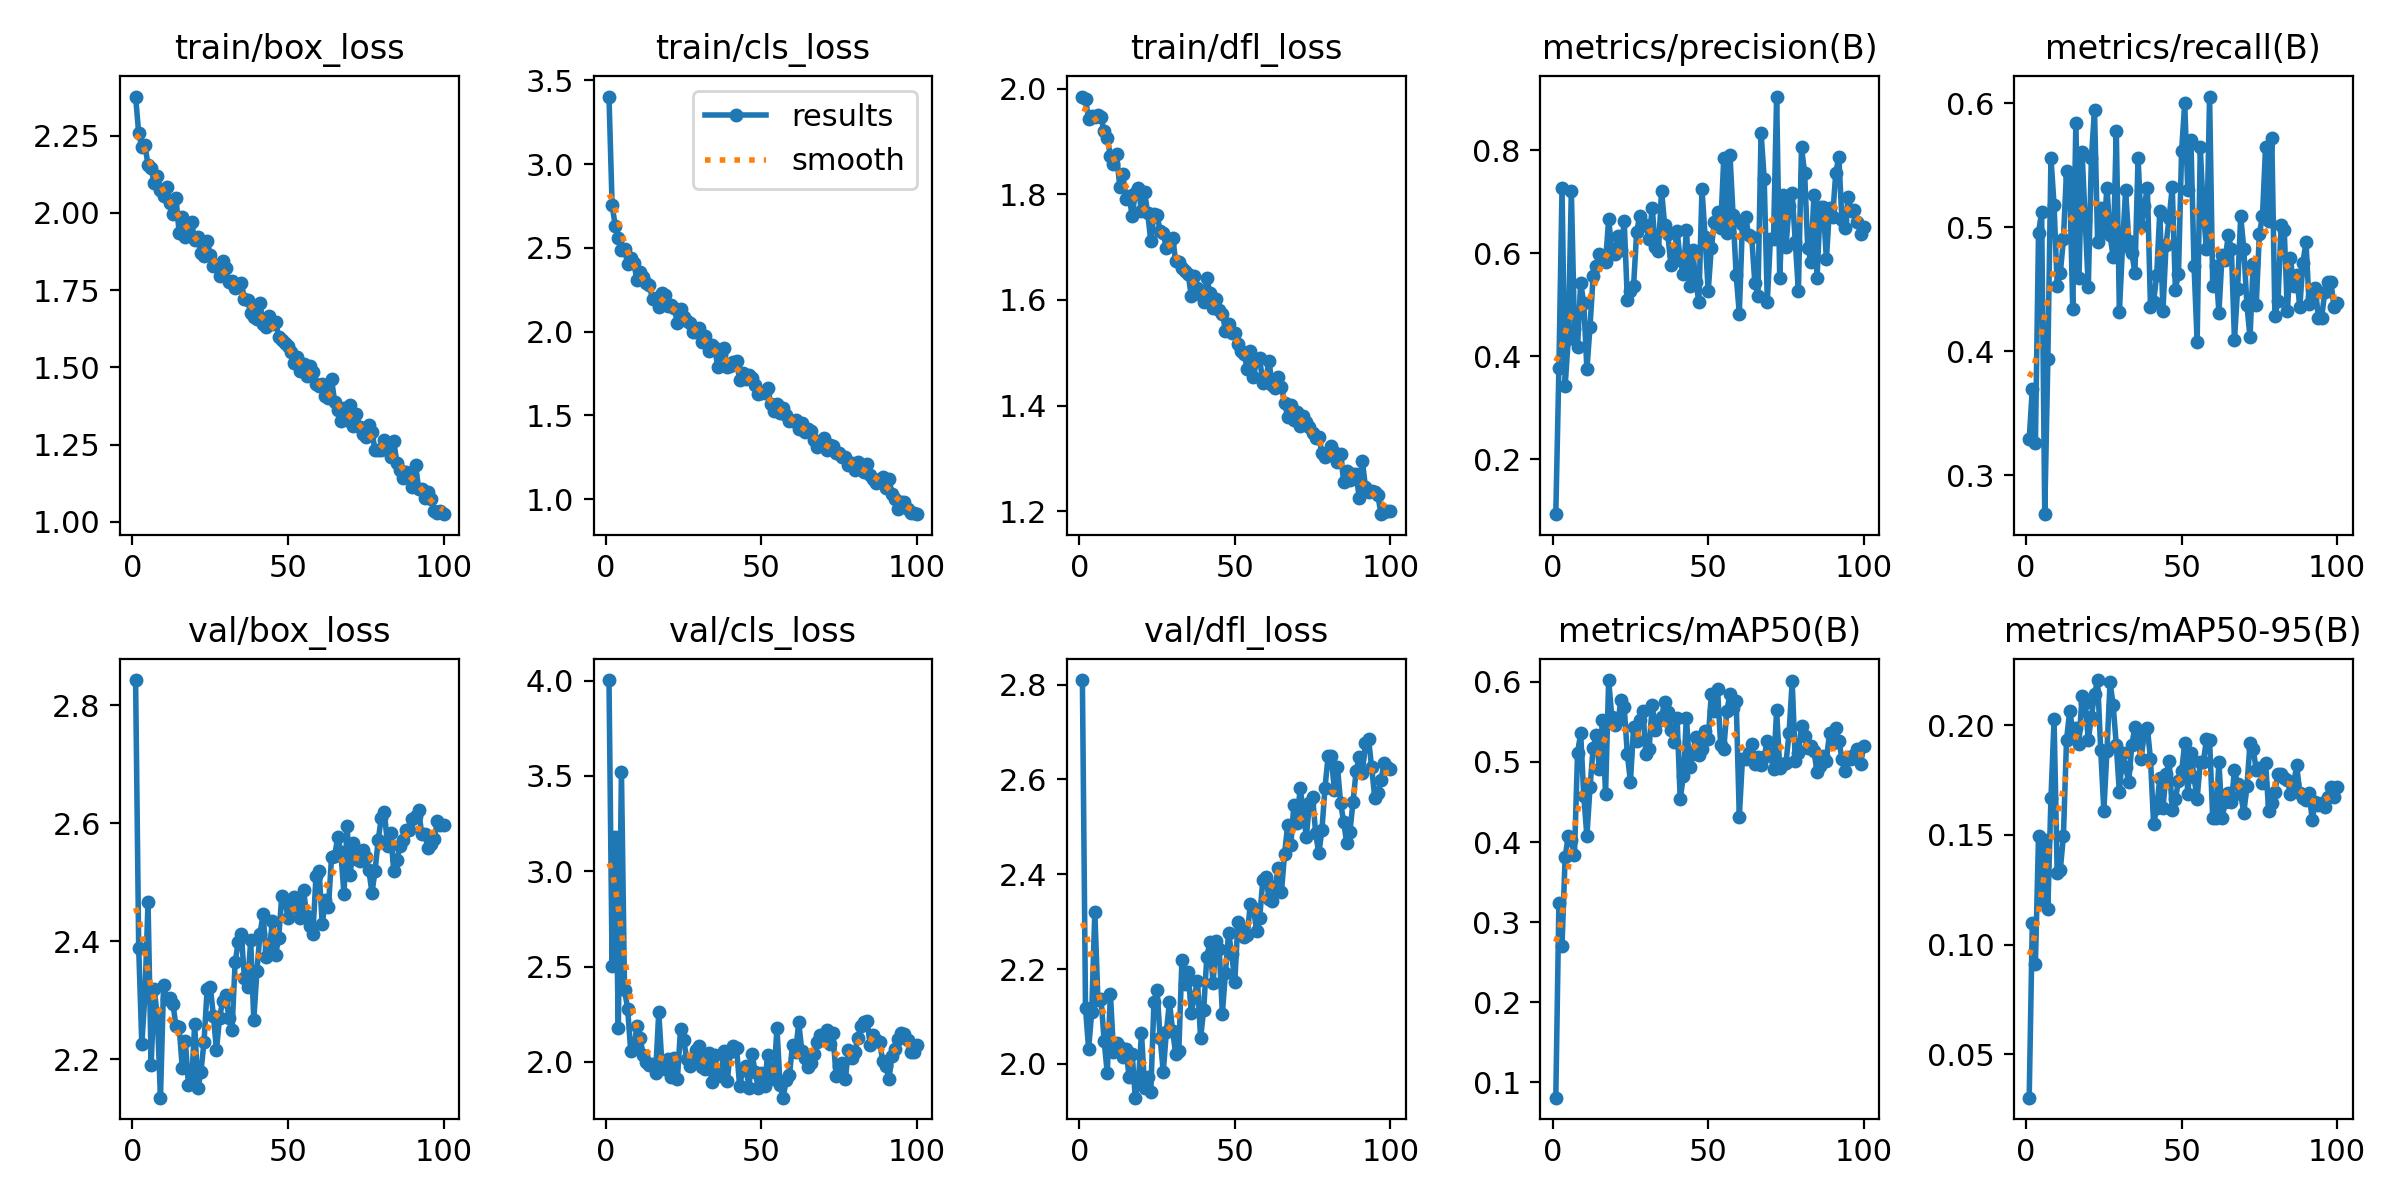

The data file committed next to this chart (first rows):
epoch, train/box_loss, train/cls_loss, train/dfl_loss, metrics/precision(B), metrics/recall(B), metrics/mAP50(B), metrics/mAP50-95(B), val/box_loss, val/cls_loss, val/dfl_loss, lr/pg0, lr/pg1, lr/pg2
1, 2.377, 3.403, 1.985, 0.09329, 0.329, 0.08102, 0.03032, 2.843, 4.003, 2.81, 0.06765, 0.0003268, 0.0003268
2, 2.258, 2.755, 1.98, 0.3769, 0.3695, 0.3239, 0.1098, 2.389, 2.504, 2.119, 0.03464, 0.0006536, 0.0006536
3, 2.215, 2.632, 1.943, 0.7256, 0.3257, 0.2706, 0.09102, 2.226, 3.181, 2.032, 0.001627, 0.0009738, 0.0009738
4, 2.218, 2.56, 1.948, 0.3414, 0.4955, 0.3811, 0.1494, 2.309, 2.175, 2.109, 0.0009703, 0.0009703, 0.0009703
5, 2.156, 2.49, 1.947, 0.4328, 0.5121, 0.4071, 0.1191, 2.466, 3.523, 2.321, 0.0009604, 0.0009604, 0.0009604
6, 2.144, 2.493, 1.949, 0.7211, 0.2686, 0.402, 0.1475, 2.192, 2.379, 2.134, 0.0009505, 0.0009505, 0.0009505
7, 2.097, 2.403, 1.945, 0.4531, 0.3936, 0.3836, 0.1162, 2.319, 2.278, 2.138, 0.0009406, 0.0009406, 0.0009406
8, 2.119, 2.439, 1.919, 0.4176, 0.5559, 0.5113, 0.1668, 2.273, 2.054, 2.048, 0.0009307, 0.0009307, 0.0009307
9, 2.075, 2.409, 1.906, 0.5423, 0.5175, 0.5357, 0.2026, 2.135, 2.075, 1.981, 0.0009208, 0.0009208, 0.0009208
10, 2.054, 2.305, 1.873, 0.5028, 0.4528, 0.4576, 0.1327, 2.327, 2.188, 2.148, 0.0009109, 0.0009109, 0.0009109
11, 2.084, 2.353, 1.857, 0.3744, 0.4629, 0.4075, 0.1341, 2.302, 2.125, 2.026, 0.000901, 0.000901, 0.000901
12, 2.03, 2.327, 1.875, 0.4569, 0.4901, 0.4681, 0.1493, 2.304, 2.039, 2.045, 0.0008911, 0.0008911, 0.0008911
13, 1.996, 2.289, 1.815, 0.5549, 0.5453, 0.5174, 0.1931, 2.294, 2.001, 2.035, 0.0008812, 0.0008812, 0.0008812
14, 2.048, 2.278, 1.838, 0.5758, 0.5395, 0.534, 0.2062, 2.256, 1.981, 2.014, 0.0008713, 0.0008713, 0.0008713
15, 1.935, 2.192, 1.791, 0.5985, 0.4339, 0.4917, 0.1982, 2.256, 1.987, 2.032, 0.0008614, 0.0008614, 0.0008614
16, 1.988, 2.202, 1.797, 0.5919, 0.5842, 0.5529, 0.1988, 2.186, 1.941, 1.973, 0.0008515, 0.0008515, 0.0008515
17, 1.92, 2.144, 1.759, 0.5828, 0.4587, 0.4603, 0.1914, 2.231, 2.261, 2.022, 0.0008416, 0.0008416, 0.0008416
18, 1.956, 2.228, 1.802, 0.6663, 0.5603, 0.6022, 0.2131, 2.156, 1.992, 1.929, 0.0008317, 0.0008317, 0.0008317
19, 1.969, 2.22, 1.811, 0.6063, 0.5055, 0.556, 0.2102, 2.159, 1.961, 1.963, 0.0008218, 0.0008218, 0.0008218
20, 1.913, 2.152, 1.768, 0.5976, 0.4517, 0.5463, 0.1933, 2.26, 2.016, 2.065, 0.0008119, 0.0008119, 0.0008119
21, 1.921, 2.157, 1.804, 0.6332, 0.5559, 0.5519, 0.2037, 2.151, 1.918, 1.95, 0.000802, 0.000802, 0.000802
22, 1.869, 2.142, 1.765, 0.6066, 0.5943, 0.577, 0.214, 2.179, 2.02, 1.972, 0.0007921, 0.0007921, 0.0007921
23, 1.86, 2.05, 1.711, 0.6619, 0.4879, 0.5681, 0.2205, 2.23, 1.911, 1.942, 0.0007822, 0.0007822, 0.0007822
24, 1.909, 2.133, 1.764, 0.5098, 0.5153, 0.5098, 0.1884, 2.319, 2.174, 2.13, 0.0007723, 0.0007723, 0.0007723
25, 1.864, 2.087, 1.76, 0.5267, 0.4964, 0.4751, 0.1609, 2.323, 2.113, 2.157, 0.0007624, 0.0007624, 0.0007624
26, 1.829, 2.065, 1.731, 0.5354, 0.5318, 0.5435, 0.1882, 2.275, 2.016, 2.054, 0.0007525, 0.0007525, 0.0007525
27, 1.832, 2.051, 1.726, 0.6411, 0.4934, 0.5256, 0.2196, 2.216, 1.981, 1.984, 0.0007426, 0.0007426, 0.0007426
28, 1.795, 1.999, 1.698, 0.6731, 0.4759, 0.5523, 0.209, 2.27, 2.015, 2.068, 0.0007327, 0.0007327, 0.0007327
29, 1.844, 1.998, 1.705, 0.6551, 0.5779, 0.5634, 0.1909, 2.3, 2.061, 2.131, 0.0007228, 0.0007228, 0.0007228
30, 1.821, 2.024, 1.718, 0.6551, 0.4318, 0.5094, 0.1693, 2.309, 2.083, 2.07, 0.0007129, 0.0007129, 0.0007129
31, 1.776, 1.939, 1.673, 0.627, 0.4847, 0.5166, 0.1872, 2.27, 1.973, 2.021, 0.000703, 0.000703, 0.000703
32, 1.78, 1.974, 1.671, 0.6884, 0.5302, 0.5706, 0.1807, 2.25, 1.96, 2.027, 0.0006931, 0.0006931, 0.0006931
33, 1.758, 1.882, 1.66, 0.6117, 0.489, 0.54, 0.1742, 2.364, 2.045, 2.218, 0.0006832, 0.0006832, 0.0006832
34, 1.759, 1.918, 1.655, 0.6045, 0.4792, 0.5509, 0.191, 2.399, 1.896, 2.17, 0.0006733, 0.0006733, 0.0006733
35, 1.772, 1.9, 1.649, 0.7213, 0.4629, 0.556, 0.1993, 2.413, 2.035, 2.194, 0.0006634, 0.0006634, 0.0006634
36, 1.721, 1.786, 1.607, 0.6549, 0.5559, 0.5751, 0.1918, 2.337, 1.931, 2.108, 0.0006535, 0.0006535, 0.0006535
37, 1.719, 1.866, 1.646, 0.6374, 0.5013, 0.5626, 0.1847, 2.323, 1.924, 2.141, 0.0006436, 0.0006436, 0.0006436
38, 1.677, 1.899, 1.622, 0.5775, 0.5167, 0.5396, 0.1967, 2.402, 2.059, 2.175, 0.0006337, 0.0006337, 0.0006337
39, 1.662, 1.788, 1.61, 0.597, 0.5318, 0.525, 0.1987, 2.267, 1.897, 2.055, 0.0006238, 0.0006238, 0.0006238
40, 1.657, 1.794, 1.595, 0.6431, 0.4354, 0.5548, 0.1844, 2.349, 2.052, 2.114, 0.0006139, 0.0006139, 0.0006139
41, 1.707, 1.82, 1.642, 0.5865, 0.4397, 0.4534, 0.155, 2.413, 2.085, 2.226, 0.000604, 0.000604, 0.000604
42, 1.642, 1.823, 1.613, 0.5594, 0.4616, 0.4821, 0.1623, 2.446, 2.073, 2.256, 0.0005941, 0.0005941, 0.0005941
43, 1.629, 1.712, 1.584, 0.6453, 0.5133, 0.5553, 0.1759, 2.374, 1.875, 2.171, 0.0005842, 0.0005842, 0.0005842
44, 1.666, 1.752, 1.602, 0.537, 0.432, 0.4934, 0.1621, 2.385, 1.956, 2.259, 0.0005743, 0.0005743, 0.0005743
45, 1.641, 1.718, 1.581, 0.6063, 0.4859, 0.51, 0.1775, 2.435, 1.98, 2.241, 0.0005644, 0.0005644, 0.0005644
46, 1.647, 1.739, 1.574, 0.544, 0.5077, 0.5311, 0.1836, 2.377, 1.865, 2.106, 0.0005545, 0.0005545, 0.0005545
47, 1.6, 1.724, 1.542, 0.5061, 0.532, 0.5082, 0.1613, 2.405, 2.043, 2.193, 0.0005446, 0.0005446, 0.0005446
48, 1.59, 1.678, 1.554, 0.7243, 0.4496, 0.5157, 0.1661, 2.478, 1.946, 2.276, 0.0005347, 0.0005347, 0.0005347
49, 1.579, 1.627, 1.538, 0.6316, 0.4625, 0.5383, 0.1746, 2.47, 1.864, 2.233, 0.0005248, 0.0005248, 0.0005248
50, 1.568, 1.631, 1.537, 0.5265, 0.5614, 0.5283, 0.1789, 2.44, 1.939, 2.173, 0.0005149, 0.0005149, 0.0005149
51, 1.55, 1.636, 1.517, 0.6102, 0.5998, 0.5847, 0.1916, 2.456, 1.872, 2.299, 0.000505, 0.000505, 0.000505
52, 1.514, 1.665, 1.503, 0.6614, 0.5296, 0.5638, 0.1688, 2.475, 2.038, 2.286, 0.0004951, 0.0004951, 0.0004951
53, 1.532, 1.568, 1.498, 0.68, 0.5702, 0.5913, 0.1871, 2.459, 1.952, 2.267, 0.0004852, 0.0004852, 0.0004852
54, 1.489, 1.526, 1.469, 0.6481, 0.4688, 0.5211, 0.1761, 2.44, 1.912, 2.272, 0.0004753, 0.0004753, 0.0004753
55, 1.511, 1.566, 1.504, 0.784, 0.4076, 0.5159, 0.1664, 2.487, 2.178, 2.338, 0.0004654, 0.0004654, 0.0004654
56, 1.473, 1.514, 1.454, 0.6386, 0.5647, 0.5638, 0.1833, 2.444, 1.879, 2.328, 0.0004555, 0.0004555, 0.0004555
57, 1.506, 1.542, 1.486, 0.7909, 0.5112, 0.5847, 0.1834, 2.427, 1.812, 2.281, 0.0004456, 0.0004456, 0.0004456
58, 1.486, 1.503, 1.49, 0.674, 0.4827, 0.5677, 0.1934, 2.412, 1.907, 2.307, 0.0004357, 0.0004357, 0.0004357
59, 1.446, 1.468, 1.442, 0.5569, 0.6053, 0.5759, 0.1932, 2.511, 1.929, 2.388, 0.0004258, 0.0004258, 0.0004258
60, 1.44, 1.467, 1.452, 0.4826, 0.4528, 0.4316, 0.1575, 2.52, 2.089, 2.395, 0.0004159, 0.0004159, 0.0004159
... 40 more rows
